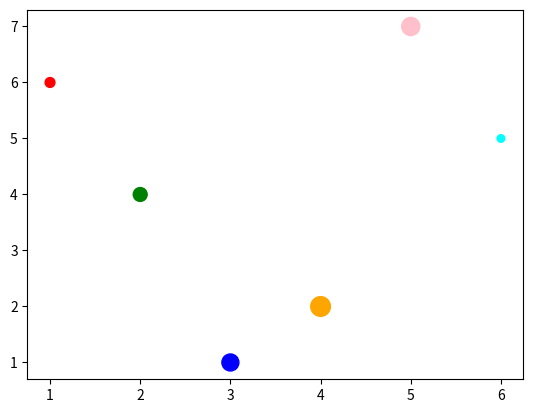

Reproduce this figure in Python.
# g_scatter.py


### 선점도 (scatter) ###
#! scatter() 함수
# : 2차원 데이터에 대한 선점도를 그리는데 사용
# - 데이터 포인트 간의 관계를 시각화하는데 사용

import matplotlib.pyplot as plt

figure = plt.figure()
axes = figure.add_subplot(111)

# 데이터의 위치 지정
x = [1, 2, 3, 4, 5, 6]
y = [6, 4, 1, 2, 7, 5]

#! 선점도 커스터마이징
# : 해당 데이터에 대한 크기, 색상 지정 - 옵션 지정
area = [50, 100, 150, 200, 170, 30]
color = ['red', 'green', 'blue', 'orange', 'pink', 'aqua']

# s옵션으로 크기값, c옵션으로 색상을 지정
axes.scatter(x, y, s=area, c=color)
plt.show()